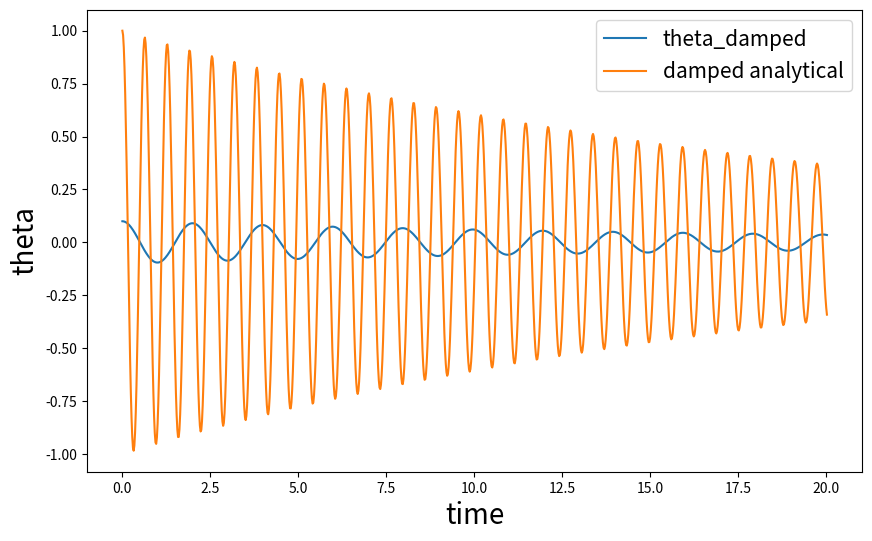

Python code for this plot:
import numpy as np 
from numpy import sin, cos
from matplotlib import pyplot as plt 
import math 
import pandas as pd

g = 9.81
l = g/(np.pi)**2
b = 0.1
m = 1
delta = 0.02

gamma = b/m

w0 = np.sqrt(g/l)
w = (w0)**2 - (gamma)**2/4


def theta_double_dot(theta):
    theta2prime = -(g/l) * sin(theta)
    return theta2prime

delta = 0.02

def runge_kutta_2_damped(delta,theta,theta_dot):
    
    k1_theta = delta*theta_dot
    
    k1_theta_dot = delta * ((-b/m)*theta_dot  - (g/l) * sin(theta ))
    
    k2_theta = delta * (theta_dot + k1_theta_dot/2)
    
    k2_theta_dot = delta * (((-b/m) * theta_dot + k1_theta_dot/2) - (g/l)*sin(theta + k1_theta/2))
    
    theta_new = theta + k2_theta
    
    theta_dot_new = theta_dot + k2_theta_dot
    
    return theta_new, theta_dot_new

## initial theta value
theta_0 = 0.1

## initial theta_dot vvalue
theta_dot_0 = 0

## length of time
t_n = 20

## num time steps
N = int(t_n/delta)

times = np.linspace(0, t_n + delta, N+1)

thetas_damped = [theta_0]

theta_dots_damped = [theta_dot_0]

for i in range(0,N):
    
    t_curr, td_curr = runge_kutta_2_damped(delta,thetas_damped[-1],theta_dots_damped[-1])
    
    thetas_damped.append(t_curr)
    theta_dots_damped.append(td_curr)
    
def theta(t,theta0, theta_dot0, omega):
    return np.exp(-gamma*t/2)*cos(w*t)
    
plt.figure(figsize = (10,6))

plt.plot(times, thetas_damped, label = "theta_damped")

plt.plot(times, theta(times, theta_0, theta_dot_0, np.sqrt(g/l)), label = 'damped analytical')

plt.xlabel("time", fontsize = 20)
plt.ylabel("theta", fontsize = 20)

plt.legend(fontsize = 15)

plt.show()

data = {"theta damped": thetas_damped , "time":times , "thetadots damped": theta_dots_damped}

df= pd.DataFrame(data)

print(df)

